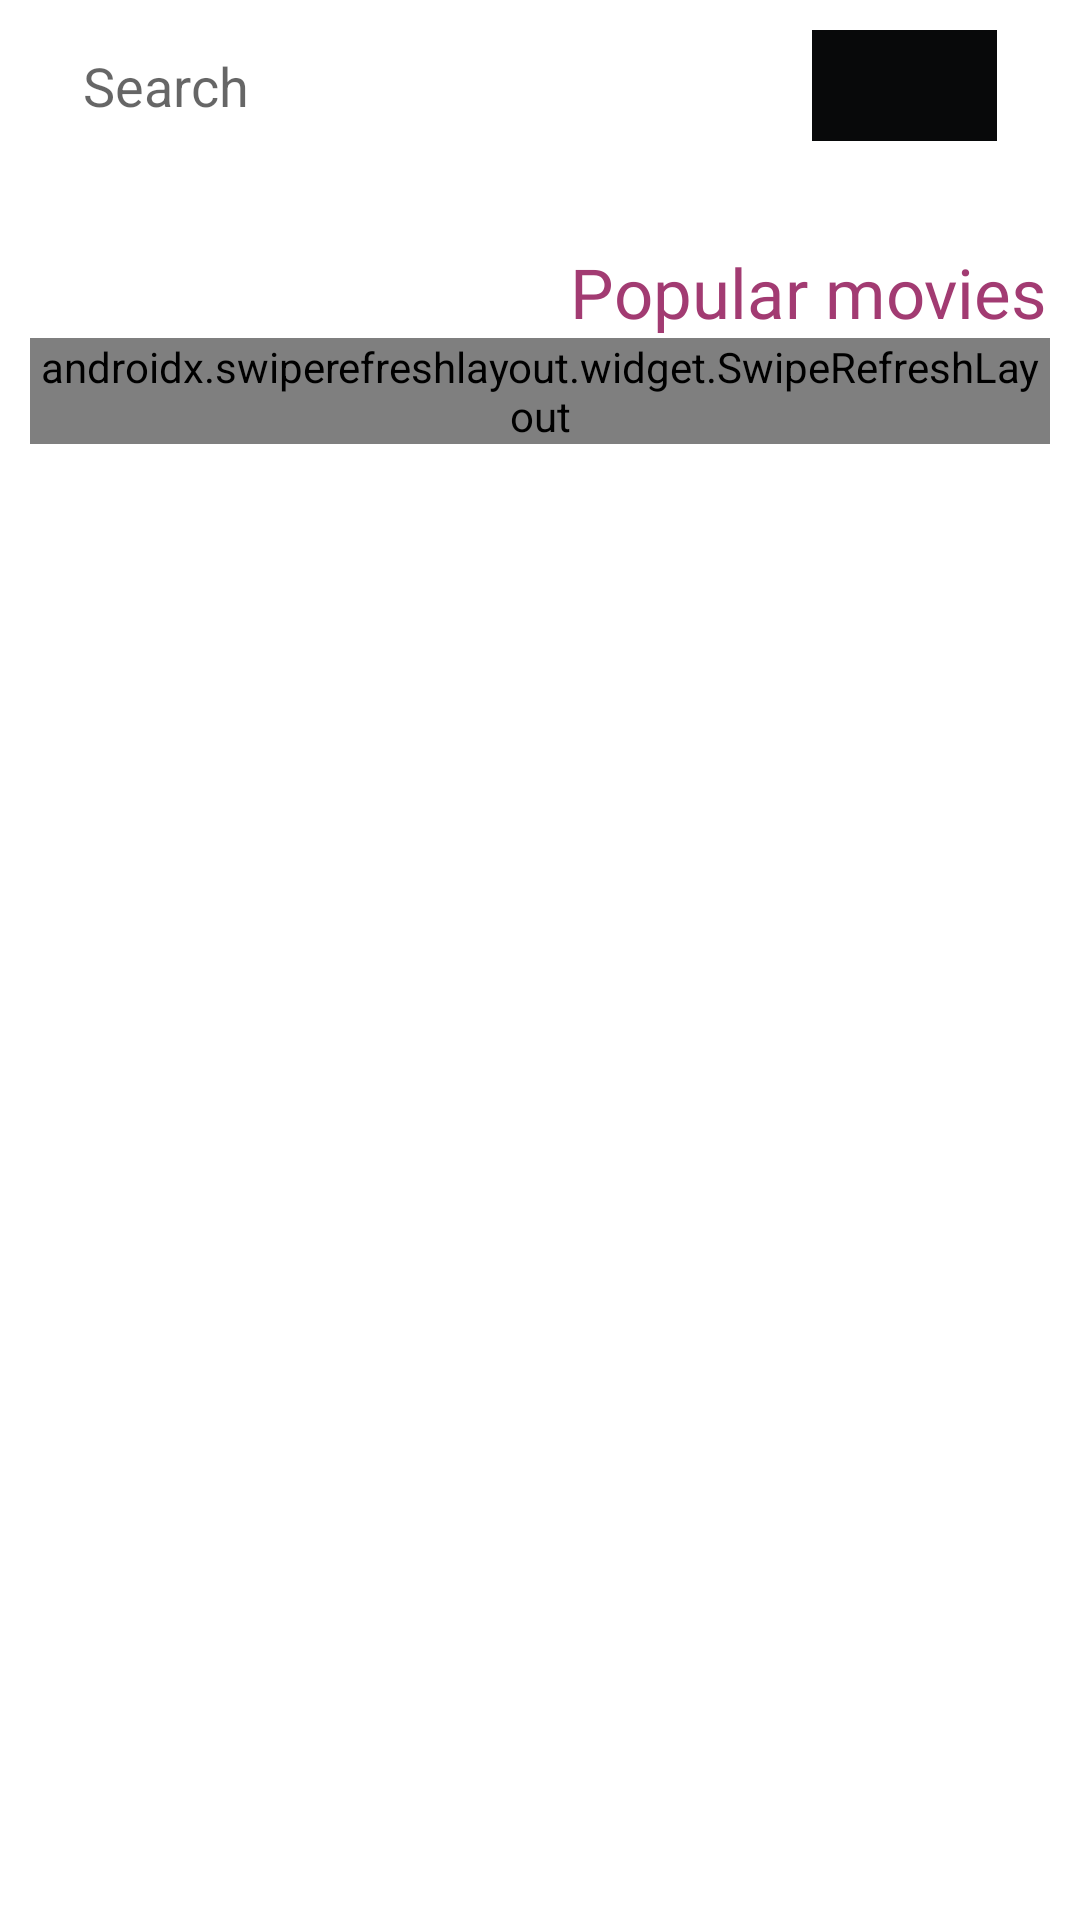

Android layout source for this screen:
<!-- AndroidManifest.xml: application theme Theme.MovieProject -->
<!-- res/layout/fragment_list.xml -->
<?xml version="1.0" encoding="utf-8"?>
<layout xmlns:tools="http://schemas.android.com/tools"
    xmlns:android="http://schemas.android.com/apk/res/android"
    xmlns:app="http://schemas.android.com/apk/res-auto">

    <data>
        <variable
            name="genreViewModel"
            type="com.me.movieproject.viewmodel.GenreViewModel" />

        <variable
            name="movieViewModel"
            type="com.me.movieproject.viewmodel.MovieViewModel" />
    </data>
    <androidx.constraintlayout.widget.ConstraintLayout
        android:layout_width="match_parent"
        android:layout_height="match_parent"
        android:padding="10dp"
        >

        <EditText
            android:id="@+id/et_search"
            android:layout_width="wrap_content"
            android:layout_height="18pt"
            android:ems="10"
            android:inputType="text"
            android:hint="@string/search"
            android:textSize="18sp"
            android:layout_marginTop="10dp"
            android:background="@color/tranparent"
            app:layout_constraintTop_toTopOf="@id/btn_search"
            app:layout_constraintStart_toStartOf="parent"
            app:layout_constraintEnd_toStartOf="@id/btn_search"
            app:layout_constraintBottom_toBottomOf="@id/btn_search"
            />

        <ImageButton
            android:id="@+id/btn_search"
            android:layout_width="30pt"
            android:layout_height="18pt"
            android:src="@drawable/search"
            android:background="@color/dark"
            android:padding="5dp"
            android:layout_marginStart="15dp"
            app:layout_constraintStart_toEndOf="@id/et_search"
            app:layout_constraintTop_toTopOf="@id/et_search"
            app:layout_constraintBottom_toBottomOf="@id/et_search"
            app:layout_constraintEnd_toEndOf="parent"
            />

        <androidx.recyclerview.widget.RecyclerView
            android:id="@+id/genres_list"
            android:layout_width="wrap_content"
            android:layout_height="wrap_content"
            app:layoutManager="androidx.recyclerview.widget.LinearLayoutManager"
            android:orientation="horizontal"
            android:layout_marginTop="15dp"
            app:layout_constraintTop_toBottomOf="@id/et_search"
            app:layout_constraintStart_toStartOf="parent"
            app:layout_constraintEnd_toEndOf="parent"
            tools:listitem="@layout/genres_list_item"
            app:genresList="@{genreViewModel.genres}"
            />

        <TextView
            android:id="@+id/tv_popular_movies"
            android:layout_width="wrap_content"
            android:layout_height="wrap_content"
            android:text="@string/popular_movies"
            android:layout_marginStart="10dp"
            android:layout_marginTop="20dp"
            android:textSize="23sp"
            android:textColor="@color/pink"
            android:fontFamily="@font/montserrat_bold"
            app:layout_constraintTop_toBottomOf="@id/genres_list"
            app:layout_constraintStart_toStartOf="@id/genres_list"
            />

        <androidx.swiperefreshlayout.widget.SwipeRefreshLayout
            android:id="@+id/swipe_layout"
            android:layout_width="wrap_content"
            android:layout_height="wrap_content"
            app:layout_constraintTop_toBottomOf="@id/tv_popular_movies"
            app:layout_constraintStart_toStartOf="parent"
            app:layout_constraintEnd_toEndOf="parent"
            >
            <androidx.recyclerview.widget.RecyclerView
                android:id="@+id/popular_movies_list"
                android:layout_width="wrap_content"
                android:layout_height="wrap_content"
                app:layoutManager="androidx.recyclerview.widget.LinearLayoutManager"
                android:orientation="horizontal"
                android:layout_marginTop="10dp"
                popularMoviesList="@{movieViewModel.popularMovies}"
                />
        </androidx.swiperefreshlayout.widget.SwipeRefreshLayout>

    </androidx.constraintlayout.widget.ConstraintLayout>
</layout>
<!-- res/layout/genres_list_item.xml (included above) -->
<?xml version="1.0" encoding="utf-8"?>
<layout xmlns:tools="http://schemas.android.com/tools"
    xmlns:android="http://schemas.android.com/apk/res/android">
    <data>
        <variable
            name="genre"
            type="com.me.movieproject.model.Genre" />
    </data>

    <Button
        android:id="@+id/btn_genres_list_item"
        android:text="@{genre.name}"
        tools:text="Action"
        android:layout_width="wrap_content"
        android:layout_height="wrap_content"
        android:textAllCaps="false"
        android:layout_marginHorizontal="10dp"
        android:backgroundTint="@color/grey"
        android:fontFamily="@font/montserrat_semibold"
        />
</layout>
<!-- resources referenced by this layout -->
<resources>
  <color name="dark">#08090A</color>
  <color name="grey">#495166</color>
  <color name="pink">#A23B72</color>
  <color name="tranparent">#00FFFFFF</color>
  <string name="popular_movies">Popular movies</string>
  <string name="search">Search</string>
  <style name="Theme.MovieProject" parent="Theme.MaterialComponents.DayNight.DarkActionBar">
          
          <item name="colorPrimary">@color/dark</item>
          <item name="colorPrimaryVariant">@color/grey</item>
          <item name="colorOnPrimary">@color/white</item>
          
          <item name="colorSecondary">@color/pink</item>
          <item name="colorSecondaryVariant">@color/pink</item>
          <item name="colorOnSecondary">@color/black</item>
          
          <item name="android:statusBarColor">?attr/colorPrimaryVariant</item>
          
      </style>
  <color name="white">#FFFFFFFF</color>
  <color name="black">#FF000000</color>
</resources>
